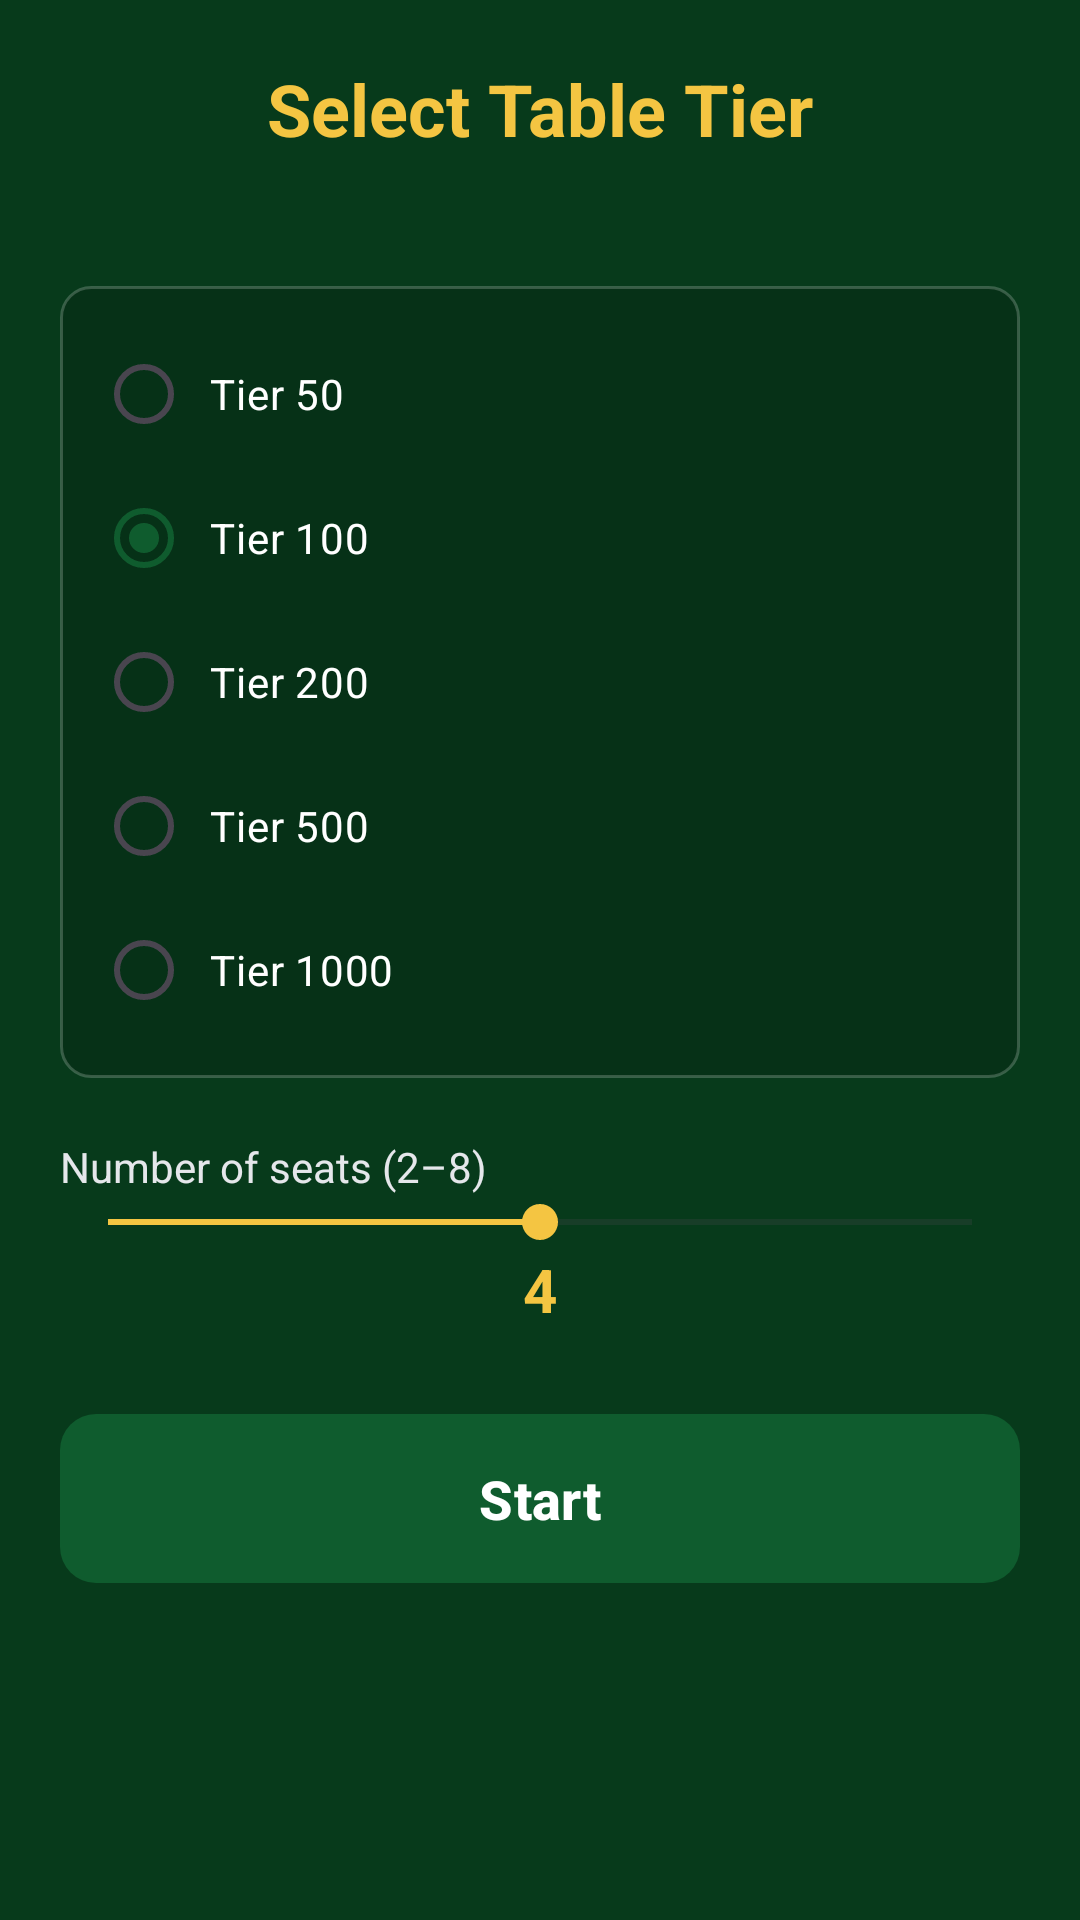

This screen was rendered from an Android layout file. Write that file and the resources it references.
<!-- AndroidManifest.xml: application theme Theme.Lucky9 -->
<!-- res/layout/activity_table_select.xml -->
<?xml version="1.0" encoding="utf-8"?>
<ScrollView xmlns:android="http://schemas.android.com/apk/res/android"
    android:layout_width="match_parent"
    android:layout_height="match_parent"
    android:background="@color/felt_green_dark"
    android:fillViewport="true">

    <LinearLayout
        android:layout_width="match_parent"
        android:layout_height="wrap_content"
        android:orientation="vertical"
        android:padding="20dp">

        <TextView
            android:layout_width="wrap_content"
            android:layout_height="wrap_content"
            android:text="@string/select_tier"
            android:textColor="@color/gold"
            android:textSize="24sp"
            android:textStyle="bold"
            android:layout_gravity="center_horizontal" />

        <TextView
            android:id="@+id/balance_label"
            android:layout_width="wrap_content"
            android:layout_height="wrap_content"
            android:textColor="@color/text_secondary"
            android:layout_marginTop="8dp"
            android:layout_marginBottom="16dp"
            android:layout_gravity="center_horizontal" />

        <RadioGroup
            android:id="@+id/tier_group"
            android:layout_width="match_parent"
            android:layout_height="wrap_content"
            android:padding="12dp"
            android:background="@drawable/bg_panel">

            <RadioButton
                android:id="@+id/tier_50"
                android:layout_width="match_parent"
                android:layout_height="wrap_content"
                android:text="@string/tier_50"
                android:textColor="@color/text_primary"
                android:padding="6dp" />

            <RadioButton
                android:id="@+id/tier_100"
                android:layout_width="match_parent"
                android:layout_height="wrap_content"
                android:text="@string/tier_100"
                android:textColor="@color/text_primary"
                android:padding="6dp"
                android:checked="true" />

            <RadioButton
                android:id="@+id/tier_200"
                android:layout_width="match_parent"
                android:layout_height="wrap_content"
                android:text="@string/tier_200"
                android:textColor="@color/text_primary"
                android:padding="6dp" />

            <RadioButton
                android:id="@+id/tier_500"
                android:layout_width="match_parent"
                android:layout_height="wrap_content"
                android:text="@string/tier_500"
                android:textColor="@color/text_primary"
                android:padding="6dp" />

            <RadioButton
                android:id="@+id/tier_1000"
                android:layout_width="match_parent"
                android:layout_height="wrap_content"
                android:text="@string/tier_1000"
                android:textColor="@color/text_primary"
                android:padding="6dp" />
        </RadioGroup>

        <TextView
            android:layout_width="wrap_content"
            android:layout_height="wrap_content"
            android:text="@string/select_seats"
            android:textColor="@color/text_secondary"
            android:layout_marginTop="20dp" />

        <SeekBar
            android:id="@+id/seats_seek"
            android:layout_width="match_parent"
            android:layout_height="wrap_content"
            android:max="6"
            android:progress="3" />

        <TextView
            android:id="@+id/seats_value"
            android:layout_width="wrap_content"
            android:layout_height="wrap_content"
            android:text="4"
            android:textSize="20sp"
            android:textStyle="bold"
            android:textColor="@color/gold"
            android:layout_gravity="center_horizontal" />

        <com.google.android.material.button.MaterialButton
            android:id="@+id/btn_start"
            style="@style/MenuButton"
            android:layout_width="match_parent"
            android:layout_height="wrap_content"
            android:layout_marginTop="24dp"
            android:text="@string/start" />
    </LinearLayout>
</ScrollView>
<!-- resources referenced by this layout -->
<resources>
  <color name="felt_green_dark">#073A1B</color>
  <color name="gold">#F4C542</color>
  <color name="text_primary">#FFFFFFFF</color>
  <color name="text_secondary">#E5E7EB</color>
  <!-- drawable bg_panel (drawable) -->
  <?xml version="1.0" encoding="utf-8"?>
  <shape xmlns:android="http://schemas.android.com/apk/res/android"
      android:shape="rectangle">
      <solid android:color="#26000000" />
      <corners android:radius="10dp" />
      <stroke android:width="1dp" android:color="#33FFFFFF" />
  </shape>
  <string name="select_seats">Number of seats (2–8)</string>
  <string name="select_tier">Select Table Tier</string>
  <string name="start">Start</string>
  <string name="tier_100">Tier 100</string>
  <string name="tier_1000">Tier 1000</string>
  <string name="tier_200">Tier 200</string>
  <string name="tier_50">Tier 50</string>
  <string name="tier_500">Tier 500</string>
  <style name="MenuButton" parent="Widget.Material3.Button">
          <item name="android:textSize">18sp</item>
          <item name="android:textStyle">bold</item>
          <item name="android:layout_marginTop">8dp</item>
          <item name="android:layout_marginBottom">8dp</item>
          <item name="android:padding">16dp</item>
          <item name="cornerRadius">12dp</item>
      </style>
  <style name="Theme.Lucky9" parent="Theme.Material3.DayNight.NoActionBar">
          <item name="colorPrimary">@color/primary</item>
          <item name="colorPrimaryVariant">@color/primary_dark</item>
          <item name="colorOnPrimary">@color/white</item>
          <item name="colorSecondary">@color/accent</item>
          <item name="colorOnSecondary">@color/black_card</item>
          <item name="android:statusBarColor" tools:targetApi="l">@color/primary_dark</item>
          <item name="android:windowBackground">@color/felt_green_dark</item>
      </style>
  <color name="primary">#0F5C2E</color>
  <color name="primary_dark">#073A1B</color>
  <color name="white">#FFFFFFFF</color>
  <color name="accent">#F4C542</color>
  <color name="black_card">#1B1B1B</color>
</resources>
